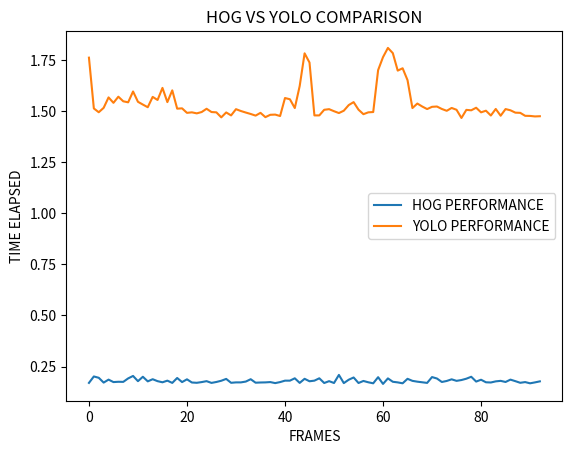

Write Python code to recreate this figure.
import matplotlib.pyplot as plt

YOLO_TIME=[1.762765645980835, 1.5139868259429932, 1.495448112487793, 1.5169830322265625, 1.5680692195892334, 1.54152250289917, 1.5715725421905518, 1.549034833908081, 1.5440266132354736, 1.5971183776855469, 1.5465309619903564, 1.5330092906951904, 1.5199899673461914, 1.5705790519714355, 1.5555458068847656, 1.6146447658538818, 1.5450310707092285, 1.602630853652954, 1.5129787921905518, 1.5144810676574707, 1.4924464225769043, 1.4949488639831543, 1.4899399280548096, 1.4964518547058105, 1.5124754905700684, 1.496455430984497, 1.494947910308838, 1.4704086780548096, 1.494448184967041, 1.4799244403839111, 1.510472059249878, 1.5014586448669434, 1.4939465522766113, 1.4869346618652344, 1.4789214134216309, 1.4924440383911133, 1.4714083671569824, 1.482928991317749, 1.483931303024292, 1.4769182205200195, 1.5650649070739746, 1.559053897857666, 1.5159804821014404, 1.624157190322876, 1.7839195728302002, 1.7388453483581543, 1.4799220561981201, 1.479924201965332, 1.5074715614318848, 1.5104734897613525, 1.5004565715789795, 1.491445541381836, 1.502962589263916, 1.530503273010254, 1.5450303554534912, 1.507969617843628, 1.4859325885772705, 1.4949448108673096, 1.4964499473571777, 1.7017858028411865, 1.7653915882110596, 1.8104636669158936, 1.7849245071411133, 1.6992802619934082, 1.710801601409912, 1.652703046798706, 1.5159835815429688, 1.5380175113677979, 1.5234949588775635, 1.5109717845916748, 1.5219926834106445, 1.5234954357147217, 1.5114760398864746, 1.5024619102478027, 1.5164804458618164, 1.5074687004089355, 1.4674029350280762, 1.5069680213928223, 1.5049655437469482, 1.5174849033355713, 1.4949471950531006, 1.5029609203338623, 1.4794225692749023, 1.5114762783050537, 1.4784226417541504, 1.5109734535217285, 1.5049619674682617, 1.4934461116790771, 1.492443323135376, 1.477919340133667, 1.477414608001709, 1.47491455078125, 1.4759173393249512]

HOG_TIME=[0.16977405548095703, 0.20133042335510254, 0.19481897354125977, 0.1712801456451416, 0.18580293655395508, 0.1737833023071289, 0.17528629302978516, 0.17478537559509277, 0.19181418418884277, 0.20383358001708984, 0.17829132080078125, 0.19982624053955078, 0.17728972434997559, 0.1878070831298828, 0.17829132080078125, 0.17278242111206055, 0.18079495429992676, 0.16977667808532715, 0.193817138671875, 0.17378497123718262, 0.18730688095092773, 0.17178106307983398, 0.17027854919433594, 0.1737833023071289, 0.17829036712646484, 0.16977643966674805, 0.1742851734161377, 0.18029379844665527, 0.18931007385253906, 0.17027854919433594, 0.17228007316589355, 0.17228174209594727, 0.17628717422485352, 0.1878063678741455, 0.17077946662902832, 0.17178082466125488, 0.17228150367736816, 0.1737804412841797, 0.16877532005310059, 0.1737837791442871, 0.18079519271850586, 0.18079495429992676, 0.19231510162353516, 0.16977596282958984, 0.18981099128723145, 0.17778921127319336, 0.18079543113708496, 0.19231295585632324, 0.16927695274353027, 0.17829084396362305, 0.16927599906921387, 0.20884060859680176, 0.16877412796020508, 0.1853020191192627, 0.196319580078125, 0.16927623748779297, 0.1792924404144287, 0.17278456687927246, 0.16777396202087402, 0.19782352447509766, 0.16476917266845703, 0.19181323051452637, 0.17528629302978516, 0.17228150367736816, 0.16777396202087402, 0.18980813026428223, 0.1797928810119629, 0.17578673362731934, 0.17278313636779785, 0.16977739334106445, 0.19832348823547363, 0.19131207466125488, 0.1742854118347168, 0.17928814888000488, 0.18730616569519043, 0.1797950267791748, 0.18380093574523926, 0.19034171104431152, 0.19982671737670898, 0.17628908157348633, 0.185302734375, 0.17278289794921875, 0.17178082466125488, 0.17728900909423828, 0.1797940731048584, 0.17428374290466309, 0.18580365180969238, 0.17829179763793945, 0.17028117179870605, 0.1737840175628662, 0.16777372360229492, 0.17228078842163086, 0.1772899627685547]

FRAME=[0, 1, 2, 3, 4, 5, 6, 7, 8, 9, 10, 11, 12, 13, 14, 15, 16, 17, 18, 19, 20, 21, 22, 23, 24, 25, 26, 27, 28, 29, 30, 31, 32, 33, 34, 35, 36, 37, 38, 39, 40, 41, 42, 43, 44, 45, 46, 47, 48, 49, 50, 51, 52, 53, 54, 55, 56, 57, 58, 59, 60, 61, 62, 63, 64, 65, 66, 67, 68, 69, 70, 71, 72, 73, 74, 75, 76, 77, 78, 79, 80, 81, 82, 83, 84, 85, 86, 87, 88, 89, 90, 91, 92]
sum_yolo=0
sum_hog=0
avg_yolo=0
avg_hog=0
# line 1 points
# plotting the line 1 points  
plt.plot(FRAME,HOG_TIME, label = "HOG PERFORMANCE")
for i in YOLO_TIME:
    sum_yolo=sum_yolo+i
avg_yolo=sum_yolo/92
for j in HOG_TIME:
    sum_hog=sum_hog+j
avg_hog=sum_hog/92

print(avg_hog,"-",avg_yolo)
  
# line 2 points 

# plotting the line 2 points  
plt.plot(FRAME,YOLO_TIME, label = "YOLO PERFORMANCE") 
  
# naming the x axis 
plt.xlabel('FRAMES') 
# naming the y axis 
plt.ylabel('TIME ELAPSED') 
# giving a title to my graph 
plt.title('HOG VS YOLO COMPARISON') 
  
# show a legend on the plot 
plt.legend() 
  
# function to show the plot 
plt.show() 
